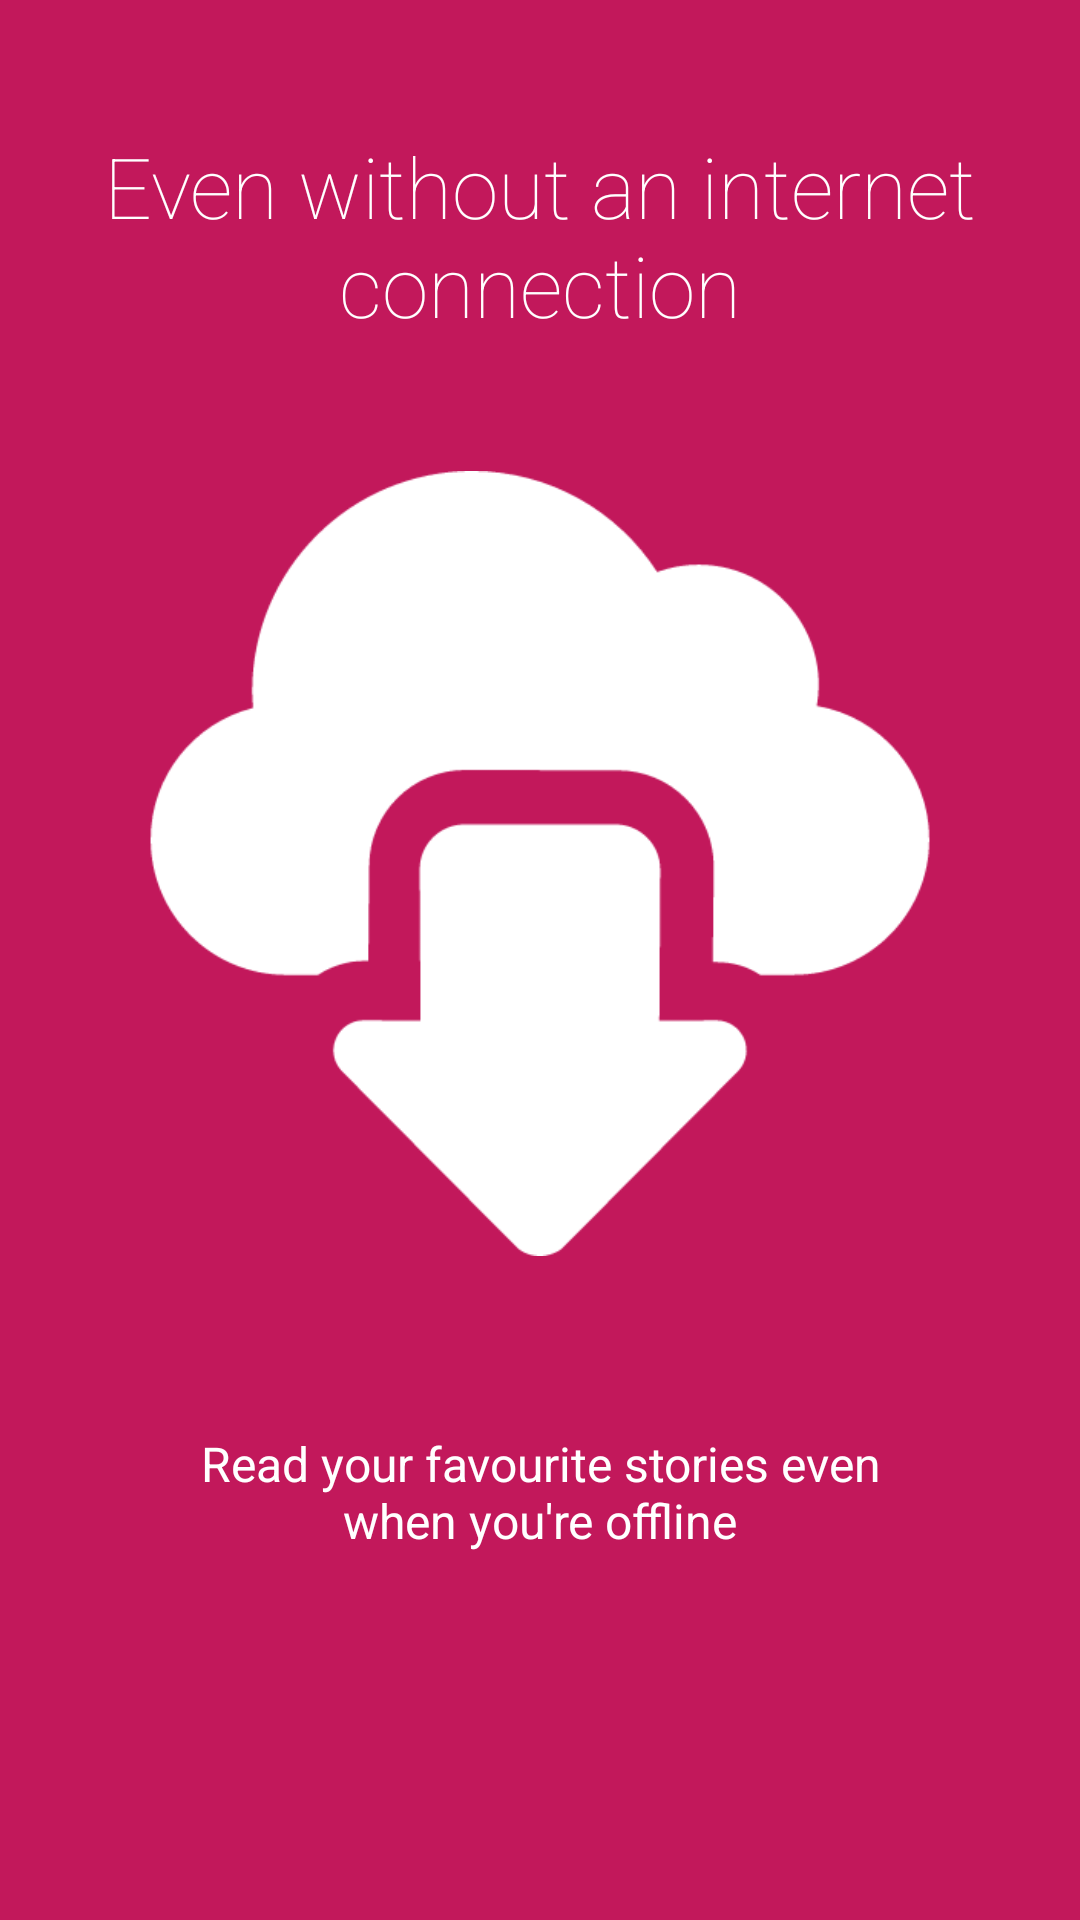

This screen was rendered from an Android layout file. Write that file and the resources it references.
<!-- AndroidManifest.xml: application theme Theme.Aggregio.NoActionBar -->
<!-- res/layout/fragment_second_slide.xml -->
<?xml version="1.0" encoding="utf-8"?>
<LinearLayout xmlns:android="http://schemas.android.com/apk/res/android"
    android:orientation="vertical" android:layout_width="match_parent"
    android:layout_height="match_parent"
    android:background="@color/theme_primary_dark"
    android:layout_weight="10"
    android:id="@+id/main">

    <TextView
        android:layout_width="wrap_content"
        android:layout_height="0dp"
        android:layout_gravity="center"
        android:gravity="center"
        android:paddingLeft="32dp"
        android:layout_weight="3"
        android:fontFamily="sans-serif-thin"
        android:textColor="@color/abc_primary_text_material_dark"
        android:paddingRight="32dp"
        android:textSize="28sp"
        android:text="@string/without_internet_short"/>

    <LinearLayout
        android:layout_width="fill_parent"
        android:layout_height="0dp"
        android:orientation="vertical"
        android:gravity="center"
        android:layout_weight="5">

        <ImageView
            android:layout_width="wrap_content"
            android:layout_height="wrap_content"
            android:layout_gravity="center"
            android:paddingLeft="16dp"
            android:paddingRight="16dp"
            android:src="@drawable/download_from_cloud_512"/>
    </LinearLayout>
    <TextView
        android:layout_width="wrap_content"
        android:layout_height="0dp"
        android:layout_weight="3"
        android:layout_gravity="center"
        android:gravity="center"
        android:textColor="@color/abc_primary_text_material_dark"
        android:paddingLeft="64dp"
        android:paddingRight="64dp"
        android:textSize="16sp"
        android:text="@string/without_internet_long"/>
    <TextView
        android:layout_width="fill_parent"
        android:layout_height="64dp" />
</LinearLayout>
<!-- resources referenced by this layout -->
<resources>
  <color name="theme_primary_dark">#C2185B</color>
  <!-- drawable download_from_cloud_512: png bitmap (drawable, 3885 bytes) -->
  <string name="without_internet_long">Read your favourite stories even when you\'re offline</string>
  <string name="without_internet_short">Even without an internet connection</string>
  <style name="Theme.Aggregio.NoActionBar" parent="AppTheme.Base.NoActionBar">
          <item name="colorAccent">@color/theme_accent_1</item>
          <item name="colorPrimary">@color/theme_primary</item>
          <item name="colorPrimaryDark">@color/theme_primary_dark</item>
          <item name="android:windowBackground">@color/window_background</item>
      </style>
  <style name="AppTheme.Base.NoActionBar" parent="Theme.AppCompat.Light.NoActionBar">
          <item name="colorPrimary">@color/theme_primary</item>
          <item name="colorPrimaryDark">@color/theme_primary_dark</item>
          <item name="colorAccent">@color/theme_accent_1</item>
          <item name="android:windowBackground">@color/window_background</item>
      </style>
  <color name="theme_accent_1">#7C4DFF</color>
  <color name="theme_primary">#E91E63</color>
  <color name="window_background">@color/background_material_light</color>
</resources>
